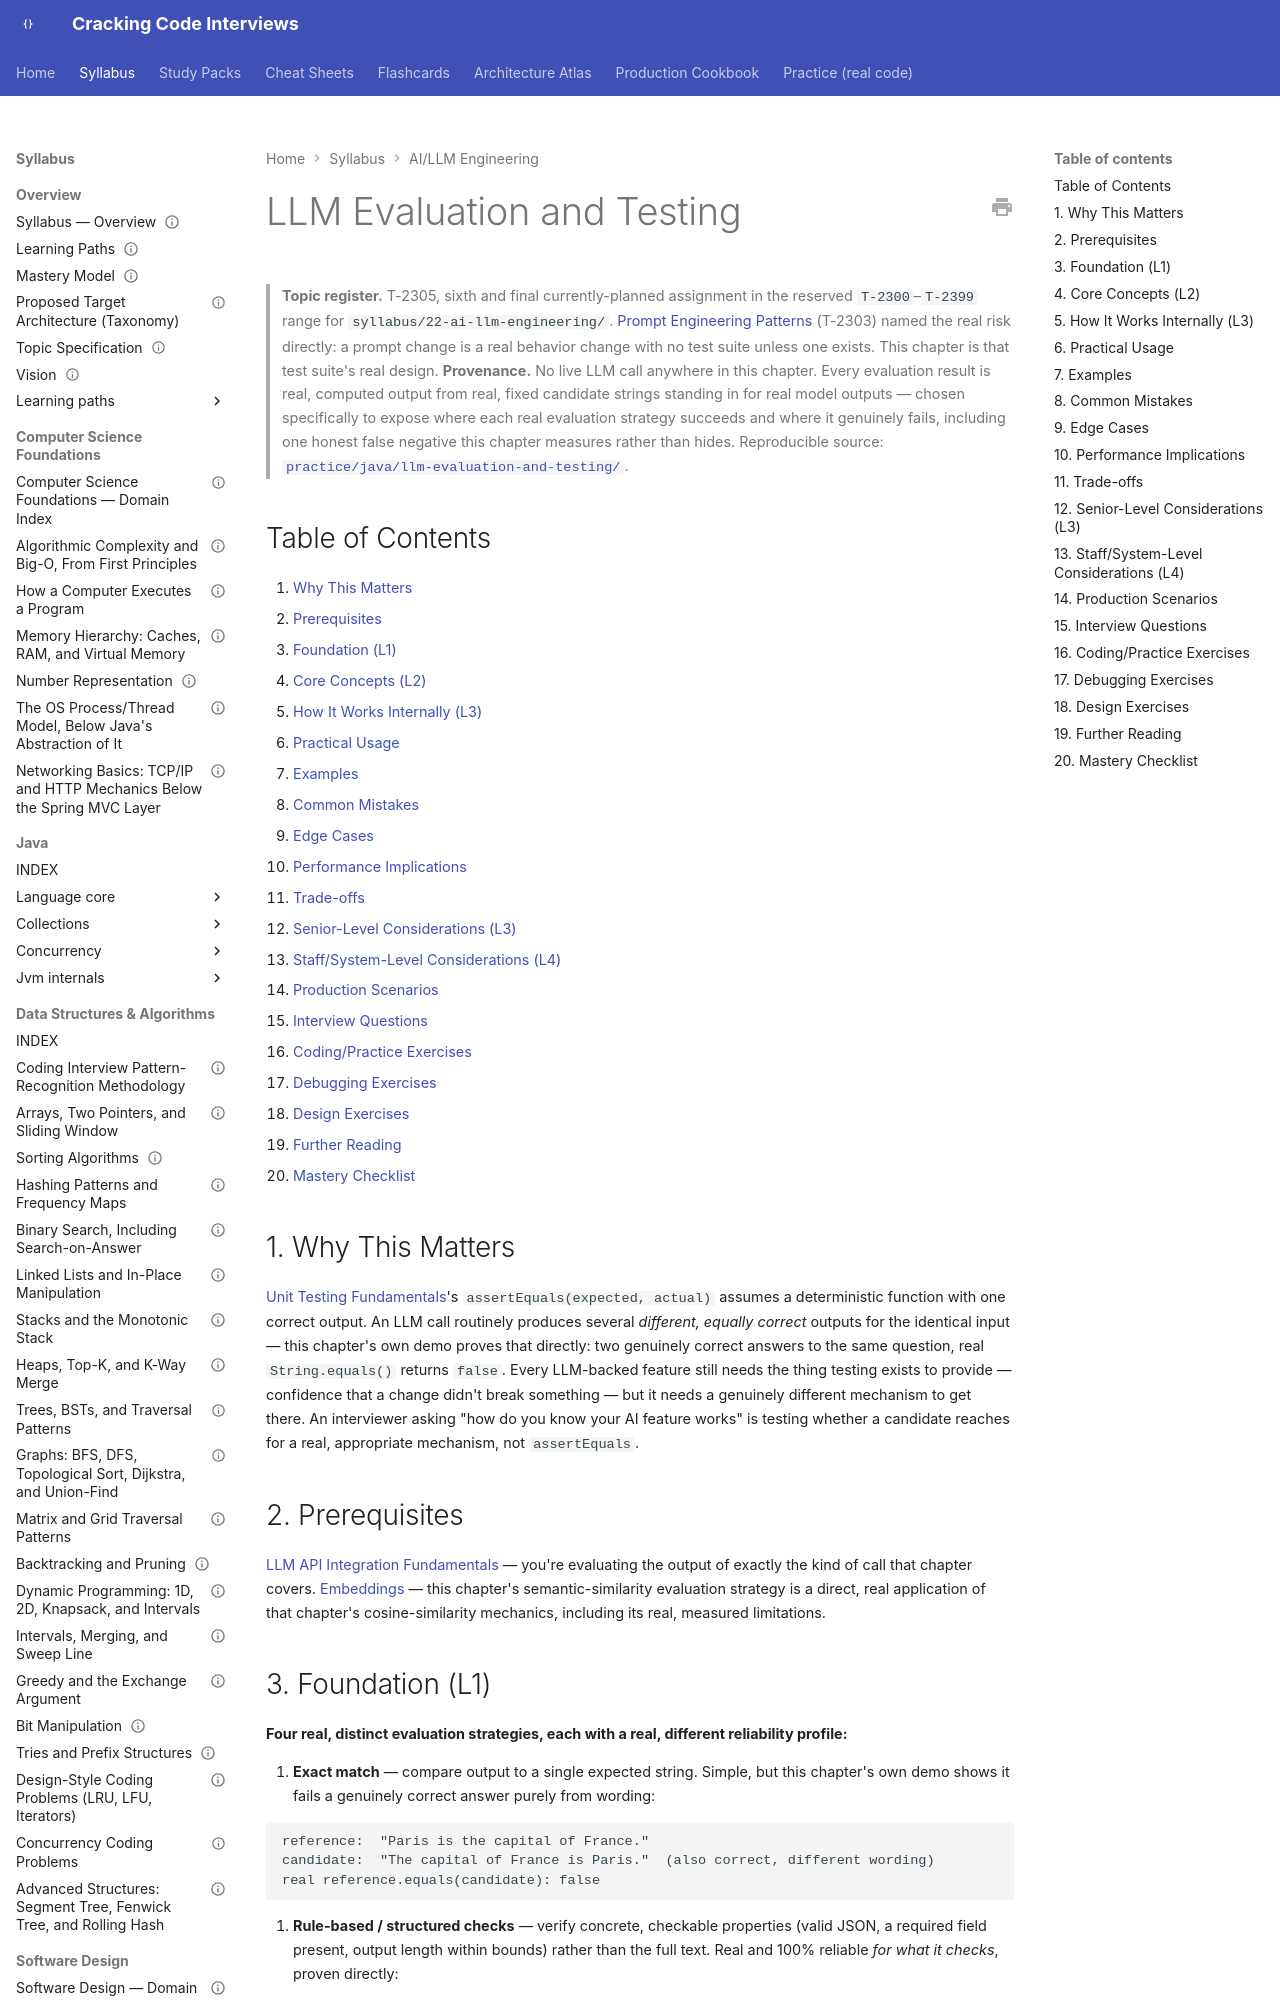

repository: JuanMelendres/cracking-code-interviews · page: syllabus/22-ai-llm-engineering/llm-evaluation-and-testing/index.html · generator: mkdocs

---
title: "LLM Evaluation and Testing"
slug: llm-evaluation-and-testing
document_type: syllabus-topic
domain: 22-ai-llm-engineering
topic_id: T-2305
status: canonical
version: 1.0
last_updated: 2026-09-10
mastery_levels_covered: [L1, L2, L3, L4]
prerequisites:
  - llm-api-integration-fundamentals.md
  - embeddings.md
related:
  - prompt-engineering-patterns.md
  - agentic-workflows-and-tool-orchestration.md
  - ../08-testing/unit-testing-fundamentals-with-junit.md
practice: ../../practice/java/llm-evaluation-and-testing/
production_scenarios: []
interview_paths: [mid-to-senior, senior-to-staff, interview-emergency-sprint]
official_references:
  - https://docs.anthropic.com/en/docs/build-with-claude/develop-tests
  - https://platform.openai.com/docs/guides/evals
---

# LLM Evaluation and Testing

> **Topic register.** T-2305, sixth and final currently-planned assignment in the reserved `T-2300`–`T-2399` range for `syllabus/22-ai-llm-engineering/`. [Prompt Engineering Patterns](prompt-engineering-patterns.md) (T-2303) named the real risk directly: a prompt change is a real behavior change with no test suite unless one exists. This chapter is that test suite's real design.
> **Provenance.** No live LLM call anywhere in this chapter. Every evaluation result is real, computed output from real, fixed candidate strings standing in for real model outputs — chosen specifically to expose where each real evaluation strategy succeeds and where it genuinely fails, including one honest false negative this chapter measures rather than hides. Reproducible source: [`practice/java/llm-evaluation-and-testing/`](../../practice/java/llm-evaluation-and-testing/).

## Table of Contents

1. [Why This Matters](#1-why-this-matters)
2. [Prerequisites](#2-prerequisites)
3. [Foundation (L1)](#3-foundation-l1)
4. [Core Concepts (L2)](#4-core-concepts-l2)
5. [How It Works Internally (L3)](#5-how-it-works-internally-l3)
6. [Practical Usage](#6-practical-usage)
7. [Examples](#7-examples)
8. [Common Mistakes](#8-common-mistakes)
9. [Edge Cases](#9-edge-cases)
10. [Performance Implications](#10-performance-implications)
11. [Trade-offs](#11-trade-offs)
12. [Senior-Level Considerations (L3)](#12-senior-level-considerations-l3)
13. [Staff/System-Level Considerations (L4)](#13-staffsystem-level-considerations-l4)
14. [Production Scenarios](#14-production-scenarios)
15. [Interview Questions](#15-interview-questions)
16. [Coding/Practice Exercises](#16-codingpractice-exercises)
17. [Debugging Exercises](#17-debugging-exercises)
18. [Design Exercises](#18-design-exercises)
19. [Further Reading](#19-further-reading)
20. [Mastery Checklist](#20-mastery-checklist)
